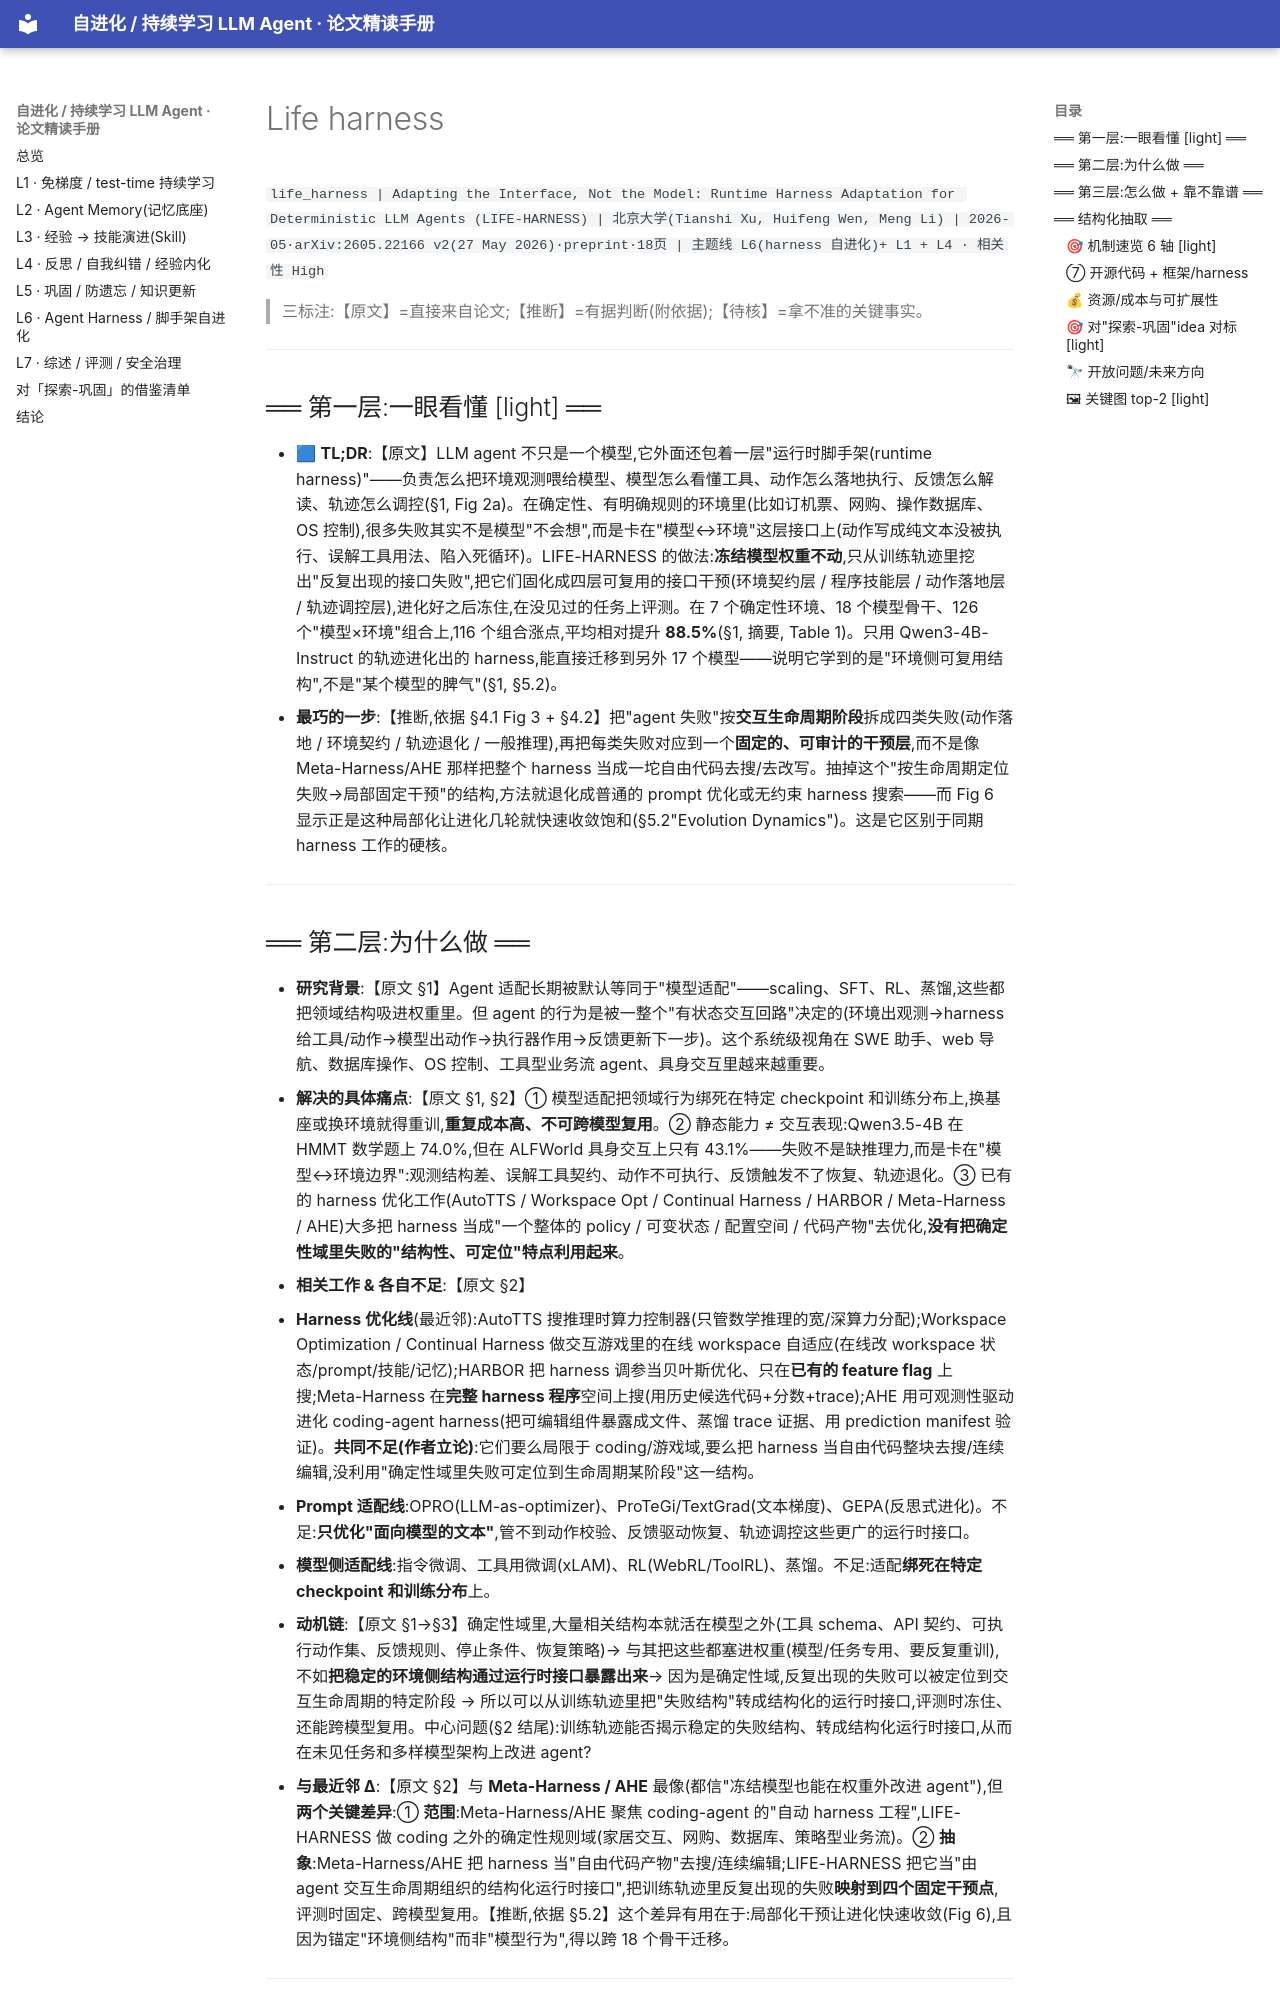

repository: thinkingmanyangyang/self-evolving-agents-survey · page: papers/life_harness.html · generator: mkdocs

`life_harness | Adapting the Interface, Not the Model: Runtime Harness Adaptation for Deterministic LLM Agents (LIFE-HARNESS) | 北京大学(Tianshi Xu, Huifeng Wen, Meng Li) | 2026-05·arXiv:2605.22166 v2(27 May 2026)·preprint·18页 | 主题线 L6(harness 自进化)+ L1 + L4 · 相关性 High`

> 三标注:【原文】=直接来自论文;【推断】=有据判断(附依据);【待核】=拿不准的关键事实。

---

## ══ 第一层:一眼看懂 [light] ══

- 🟦 **TL;DR**:【原文】LLM agent 不只是一个模型,它外面还包着一层"运行时脚手架(runtime harness)"——负责怎么把环境观测喂给模型、模型怎么看懂工具、动作怎么落地执行、反馈怎么解读、轨迹怎么调控(§1, Fig 2a)。在确定性、有明确规则的环境里(比如订机票、网购、操作数据库、OS 控制),很多失败其实不是模型"不会想",而是卡在"模型↔环境"这层接口上(动作写成纯文本没被执行、误解工具用法、陷入死循环)。LIFE-HARNESS 的做法:**冻结模型权重不动**,只从训练轨迹里挖出"反复出现的接口失败",把它们固化成四层可复用的接口干预(环境契约层 / 程序技能层 / 动作落地层 / 轨迹调控层),进化好之后冻住,在没见过的任务上评测。在 7 个确定性环境、18 个模型骨干、126 个"模型×环境"组合上,116 个组合涨点,平均相对提升 **88.5%**(§1, 摘要, Table 1)。只用 Qwen3-4B-Instruct 的轨迹进化出的 harness,能直接迁移到另外 17 个模型——说明它学到的是"环境侧可复用结构",不是"某个模型的脾气"(§1, §5.2)。
- **最巧的一步**:【推断,依据 §4.1 Fig 3 + §4.2】把"agent 失败"按**交互生命周期阶段**拆成四类失败(动作落地 / 环境契约 / 轨迹退化 / 一般推理),再把每类失败对应到一个**固定的、可审计的干预层**,而不是像 Meta-Harness/AHE 那样把整个 harness 当成一坨自由代码去搜/去改写。抽掉这个"按生命周期定位失败→局部固定干预"的结构,方法就退化成普通的 prompt 优化或无约束 harness 搜索——而 Fig 6 显示正是这种局部化让进化几轮就快速收敛饱和(§5.2"Evolution Dynamics")。这是它区别于同期 harness 工作的硬核。

---

## ══ 第二层:为什么做 ══

- **研究背景**:【原文 §1】Agent 适配长期被默认等同于"模型适配"——scaling、SFT、RL、蒸馏,这些都把领域结构吸进权重里。但 agent 的行为是被一整个"有状态交互回路"决定的(环境出观测→harness 给工具/动作→模型出动作→执行器作用→反馈更新下一步)。这个系统级视角在 SWE 助手、web 导航、数据库操作、OS 控制、工具型业务流 agent、具身交互里越来越重要。
- **解决的具体痛点**:【原文 §1, §2】① 模型适配把领域行为绑死在特定 checkpoint 和训练分布上,换基座或换环境就得重训,**重复成本高、不可跨模型复用**。② 静态能力 ≠ 交互表现:Qwen3.5-4B 在 HMMT 数学题上 74.0%,但在 ALFWorld 具身交互上只有 43.1%——失败不是缺推理力,而是卡在"模型↔环境边界":观测结构差、误解工具契约、动作不可执行、反馈触发不了恢复、轨迹退化。③ 已有的 harness 优化工作(AutoTTS / Workspace Opt / Continual Harness / HARBOR / Meta-Harness / AHE)大多把 harness 当成"一个整体的 policy / 可变状态 / 配置空间 / 代码产物"去优化,**没有把确定性域里失败的"结构性、可定位"特点利用起来**。
- **相关工作 & 各自不足**:【原文 §2】
  - **Harness 优化线**(最近邻):AutoTTS 搜推理时算力控制器(只管数学推理的宽/深算力分配);Workspace Optimization / Continual Harness 做交互游戏里的在线 workspace 自适应(在线改 workspace 状态/prompt/技能/记忆);HARBOR 把 harness 调参当贝叶斯优化、只在**已有的 feature flag** 上搜;Meta-Harness 在**完整 harness 程序**空间上搜(用历史候选代码+分数+trace);AHE 用可观测性驱动进化 coding-agent harness(把可编辑组件暴露成文件、蒸馏 trace 证据、用 prediction manifest 验证)。**共同不足(作者立论)**:它们要么局限于 coding/游戏域,要么把 harness 当自由代码整块去搜/连续编辑,没利用"确定性域里失败可定位到生命周期某阶段"这一结构。
  - **Prompt 适配线**:OPRO(LLM-as-optimizer)、ProTeGi/TextGrad(文本梯度)、GEPA(反思式进化)。不足:**只优化"面向模型的文本"**,管不到动作校验、反馈驱动恢复、轨迹调控这些更广的运行时接口。
  - **模型侧适配线**:指令微调、工具用微调(xLAM)、RL(WebRL/ToolRL)、蒸馏。不足:适配**绑死在特定 checkpoint 和训练分布**上。
- **动机链**:【原文 §1→§3】确定性域里,大量相关结构本就活在模型之外(工具 schema、API 契约、可执行动作集、反馈规则、停止条件、恢复策略)→ 与其把这些都塞进权重(模型/任务专用、要反复重训),不如**把稳定的环境侧结构通过运行时接口暴露出来**→ 因为是确定性域,反复出现的失败可以被定位到交互生命周期的特定阶段 → 所以可以从训练轨迹里把"失败结构"转成结构化的运行时接口,评测时冻住、还能跨模型复用。中心问题(§2 结尾):训练轨迹能否揭示稳定的失败结构、转成结构化运行时接口,从而在未见任务和多样模型架构上改进 agent?
- **与最近邻 Δ**:【原文 §2】与 **Meta-Harness / AHE** 最像(都信"冻结模型也能在权重外改进 agent"),但**两个关键差异**:① **范围**:Meta-Harness/AHE 聚焦 coding-agent 的"自动 harness 工程",LIFE-HARNESS 做 coding 之外的确定性规则域(家居交互、网购、数据库、策略型业务流)。② **抽象**:Meta-Harness/AHE 把 harness 当"自由代码产物"去搜/连续编辑;LIFE-HARNESS 把它当"由 agent 交互生命周期组织的结构化运行时接口",把训练轨迹里反复出现的失败**映射到四个固定干预点**,评测时固定、跨模型复用。【推断,依据 §5.2】这个差异有用在于:局部化干预让进化快速收敛(Fig 6),且因为锚定"环境侧结构"而非"模型行为",得以跨 18 个骨干迁移。

---
